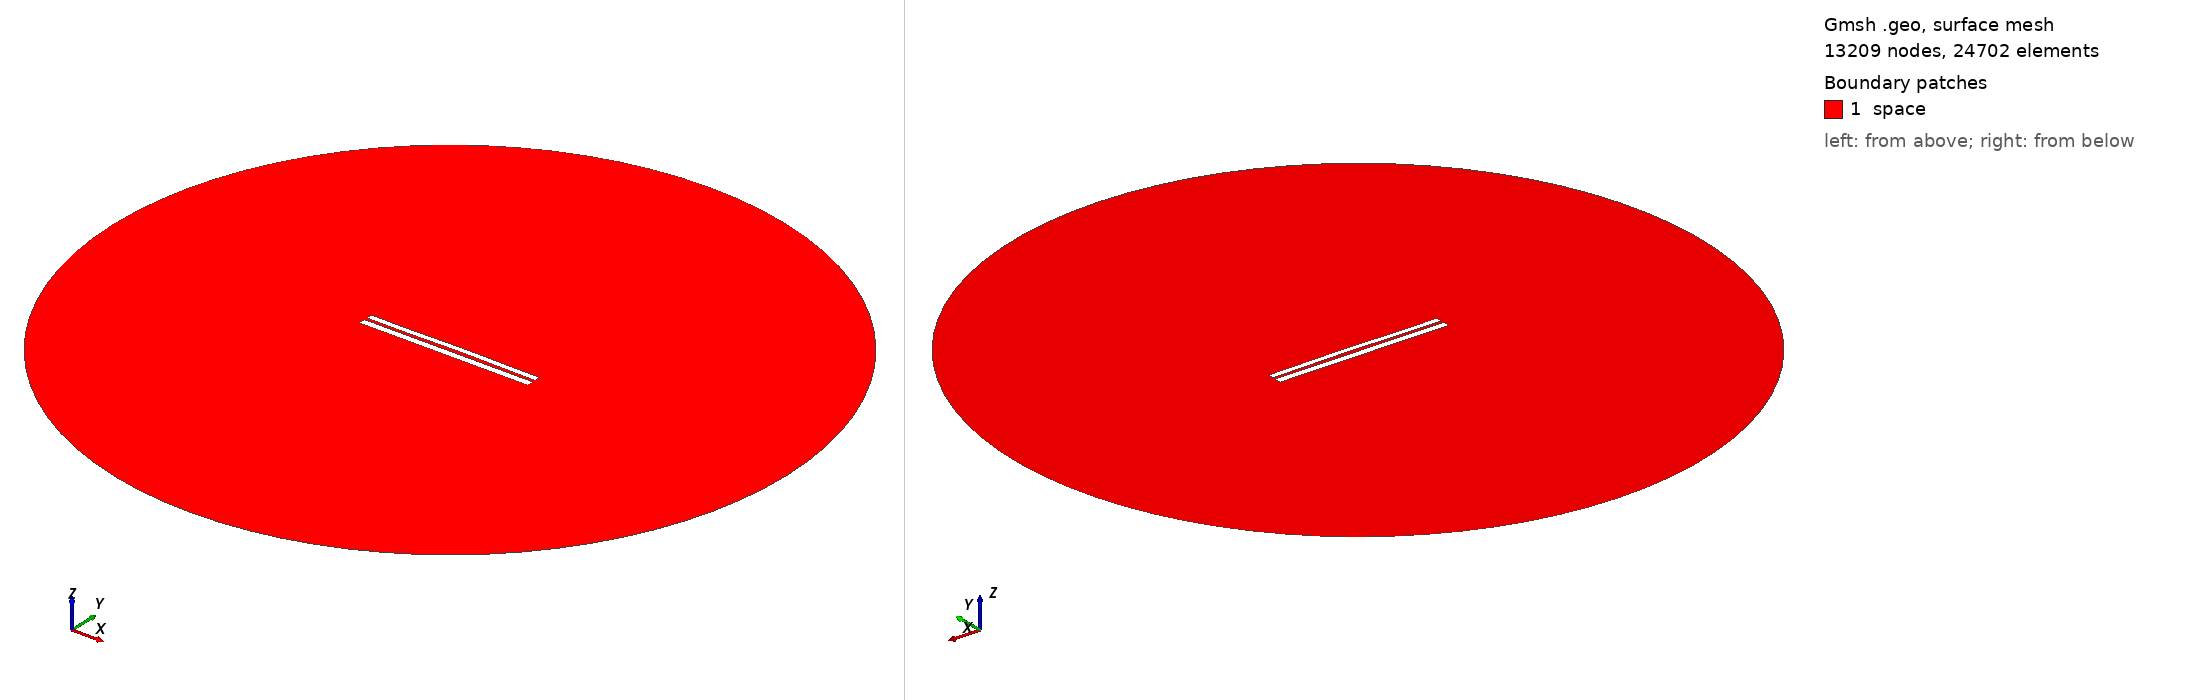

Gmsh geometry script, surface-meshed: 13209 nodes, 24702 surface elements. Boundary patches (legend numbers): 1 space. Left view from above one corner, right view from below the opposite corner. Legend entries are the model's physical surfaces. The drawing asked Gmsh for element sizes between 1% and 20% of the model's largest extent; the script's own settings can give other sizes.

=== 6732.geo (drawn) ===
//---------------------------------------
// Geometry kernel
//---------------------------------------

SetFactory("OpenCASCADE");



//---------------------------------------
// Parameters of the geometry
//---------------------------------------

// Overetch of the upper plate
overetch = 0.25;

// Distance between the plates
distance = 1.5;

// Discretization over the x axis (for the deformation)
nx = 50; 

// Length of the plate
L = 100 - overetch; 

// Number of modes
n = 4; 

// 1st mode coefficient
coeff(1) = 0.07499999999999998;
beta(1) = 0.596864 * 3.1415926535 / L;

// 2nd mode coefficient
coeff(2) = 0.15;
beta(2) = 1.49418 * 3.1415926535 / L;

// 3rd mode coefficient
coeff(3) = -0.075;
beta(3) = 2.50025 * 3.1415926535 / L;

// 4th mode coefficient
coeff(4) = -0.075;
beta(4) = 3.49999 * 3.1415926535 / L;



//---------------------------------------
// Upper plate (deformed rectangle)
//---------------------------------------

// Coordiantes of the upper plate
xmin = -50;
xmax = 50 - overetch;

// Height of the upper plate
yheight = 4 - 2 * overetch;

// Indexes of the points
UpperID[] = {};
LowerID[] = {};
LeftID[] = {};
RightID[] = {};

// Point index
p = 1;

// Horizontal edges
For i In {1:nx}
    x = xmin + (i-1)*(xmax - xmin)/(nx-1);

    y_bottom = distance / 2 + overetch;
    For j In {1:n}
        C = (Cosh(beta(j)*L) + Cos(beta(j)*L)) / (Sinh(beta(j)*L) + Sin(beta(j)*L));
        y_bottom  = y_bottom + coeff(j) * (Cosh(beta(j)*(x+50)) - Cos(beta(j)*(x+50)) - C * (Sinh(beta(j)*(x+50)) - Sin(beta(j)*(x+50))));
    EndFor

    y_top = y_bottom + yheight;

    Point(p) = {x, y_top, 0, 1.0};
    UpperID[i] = p;
    p = p + 1;

    Point(p) = {x, y_bottom, 0, 1.0};
    LowerID[i] = p;
    p = p + 1;
EndFor

// Create point lists
UpperPts[] = {}; LowerPts[] = {};
For i In {1:nx}
  UpperPts[] += {UpperID[i]};
  LowerPts[] += {LowerID[i]};
EndFor

// Build splines
Spline(1) = {UpperPts[]};
Spline(2) = {LowerPts[]};
Line(3) = {LowerPts[nx-1], UpperPts[nx-1]};
Line(4) = {LowerPts[0], UpperPts[0]};

// Build the plane surface
Curve Loop(1) = {2, 3, -1, -4};
Plane Surface(1) = {1};



//---------------------------------------
// Lower plate (rectangle)
//---------------------------------------

// Vertices
Point(1001) = {-50, -1, 0, 1.0};
Point(1002) = { 50, -1, 0, 1.0};
Point(1003) = { 50,  -5, 0, 1.0};
Point(1004) = {-50,  -5, 0, 1.0};

// Edges
Line(5) = {1001, 1002};
Line(6) = {1002, 1003};
Line(7) = {1003, 1004};
Line(8) = {1004, 1001};

// Plane surface
Line Loop(2) = {5, 6, 7, 8};
Plane Surface(2) = {2}; 



//---------------------------------------
// Outer (fictious) boundary
//---------------------------------------

// Points
Point(1005) = {0, 0, 0};       // Center
Point(1006) = {200, 0, 0};     // Start point
Point(1007) = {0, 200, 0};     // 90 degrees
Point(1008) = {-200, 0, 0};    // 180 degrees
Point(1009) = {0, -200, 0};    // 270 degrees

// Circle arcs (each needs start, center, end)
Circle(9) = {1006, 1005, 1007};
Circle(10) = {1007, 1005, 1008};
Circle(11) = {1008, 1005, 1009};
Circle(12) = {1009, 1005, 1006};

// Plane surface for the entire domain
Curve Loop(3) = {9, 10, 11, 12};
Surface(3) = {3};

// Subtract the plates from the whole domain to obtain the actual domain where we want to solve the equations
BooleanDifference{ Surface{3}; Delete; }{ Surface{1}; Surface{2}; Delete; }




//---------------------------------------
// Transfinite Lines/Curves
//---------------------------------------

// Set the number of points on the boundaries
r = 7;

// Plates
Transfinite Curve {1, 2} = 50*r Using Progression 1;
Transfinite Curve {3, 4} = 2*r Using Progression 1;
Transfinite Line {5, 7} = 50*r Using Progression 1;
Transfinite Line {6, 8} = 2*r Using Progression 1;

// Outer boundary
Transfinite Line {9, 10, 11, 12} = 20 Using Progression 1;



//---------------------------------------
// Physical groups
//---------------------------------------                

// Physical curves (boundaries)
Physical Line("force_segment", 10) = {2};
Physical Line("upper_plate", 11) = {1, 3, 4};
Physical Line("lower_plate", 12) = {5, 6, 7, 8};
Physical Line("boundary", 20) = {9, 10, 11, 12};

// Physical Surfaces
Physical Surface("space", 30) = {3};



//---------------------------------------
// 6. Generate the Mesh
//---------------------------------------

// 2D mesh generation
Mesh 2;
